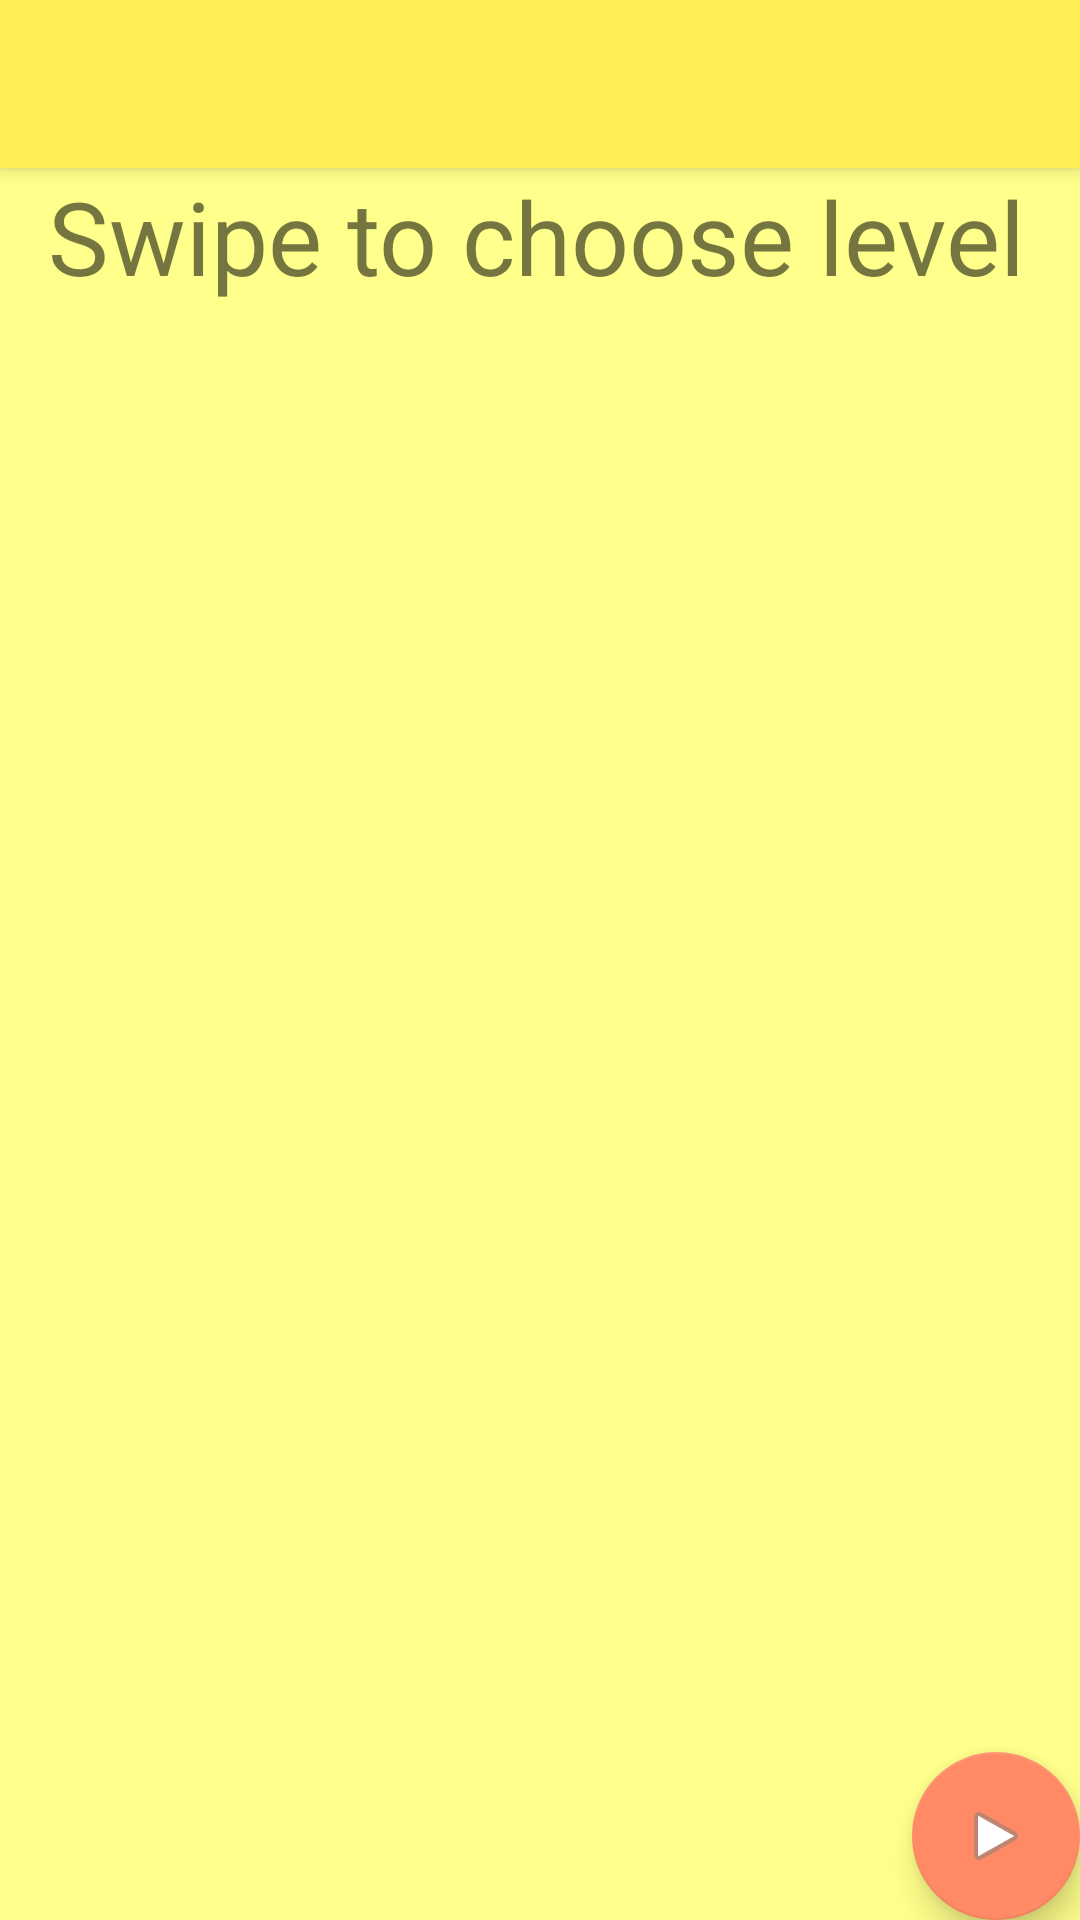

Produce the Android XML layout that renders to this screen, including the resource entries it uses.
<!-- AndroidManifest.xml: activity theme AppTheme.NoActionBar -->
<!-- res/layout/activity_main.xml -->
<?xml version="1.0" encoding="utf-8"?>
<androidx.coordinatorlayout.widget.CoordinatorLayout xmlns:android="http://schemas.android.com/apk/res/android"
    xmlns:app="http://schemas.android.com/apk/res-auto"
    xmlns:tools="http://schemas.android.com/tools"
    android:layout_width="match_parent"
    android:layout_height="match_parent"
    tools:context=".activity.MainActivity">

    <com.google.android.material.appbar.AppBarLayout
        android:layout_width="match_parent"
        android:layout_height="wrap_content"
        android:theme="@style/AppTheme.AppBarOverlay">

        <androidx.appcompat.widget.Toolbar
            android:id="@+id/toolbar"
            android:layout_width="match_parent"
            android:layout_height="?attr/actionBarSize"
            android:background="?attr/colorPrimary"
            app:popupTheme="@style/AppTheme.PopupOverlay" />

    </com.google.android.material.appbar.AppBarLayout>

    <include layout="@layout/content_main" />

    <com.google.android.material.floatingactionbutton.FloatingActionButton
        android:id="@+id/fab"
        android:background="@color/colorPrimary"
        android:layout_width="wrap_content"
        android:layout_height="wrap_content"
        android:layout_gravity="bottom|end"
        android:layout_margin="@dimen/fab_margin"
        app:srcCompat="@android:drawable/ic_media_play" />

</androidx.coordinatorlayout.widget.CoordinatorLayout>
<!-- res/layout/content_main.xml (included above) -->
<?xml version="1.0" encoding="utf-8"?>
<androidx.constraintlayout.widget.ConstraintLayout xmlns:android="http://schemas.android.com/apk/res/android"
    xmlns:app="http://schemas.android.com/apk/res-auto"
    xmlns:tools="http://schemas.android.com/tools"
    android:layout_width="match_parent"
    android:layout_height="match_parent"
    app:layout_behavior="@string/appbar_scrolling_view_behavior"
    tools:context=".activity.MainActivity"
    tools:showIn="@layout/activity_main">

    <LinearLayout

        android:layout_width="match_parent"
        android:layout_height="match_parent"
        android:orientation="vertical"
        android:paddingStart="16dp"
        android:paddingEnd="16dp"
        android:background="@color/colorPrimaryLight"
        app:layout_constraintBottom_toBottomOf="parent"
        app:layout_constraintEnd_toEndOf="parent"
        app:layout_constraintStart_toStartOf="parent"
        app:layout_constraintTop_toTopOf="parent">

        <TextView
            android:id="@+id/textView"
            style="@style/TitleTextView"
            android:text="@string/level_title" />

        <androidx.viewpager.widget.ViewPager
            android:id="@+id/pager"
            android:layout_width="match_parent"
            android:layout_height="220dp" />

    </LinearLayout>

</androidx.constraintlayout.widget.ConstraintLayout>
<!-- resources referenced by this layout -->
<resources>
  <color name="colorPrimary">#ffee58</color>
  <color name="colorPrimaryLight">#ffff8b</color>
  <string name="level_title">Swipe to choose level</string>
  <style name="AppTheme.AppBarOverlay" parent="ThemeOverlay.AppCompat.ActionBar">
          <item name="android:textColorPrimary">@color/colorPrimaryText</item>
      </style>
  <style name="AppTheme.PopupOverlay" parent="ThemeOverlay.AppCompat.Light" />
  <style name="TitleTextView">
          <item name="android:textSize">34sp</item>
          <item name="android:layout_width">match_parent</item>
          <item name="android:layout_height">wrap_content</item>
      </style>
  <style name="AppTheme.NoActionBar">
          <item name="windowActionBar">false</item>
          <item name="windowNoTitle">true</item>
      </style>
  <color name="colorPrimaryText">#616161</color>
</resources>
